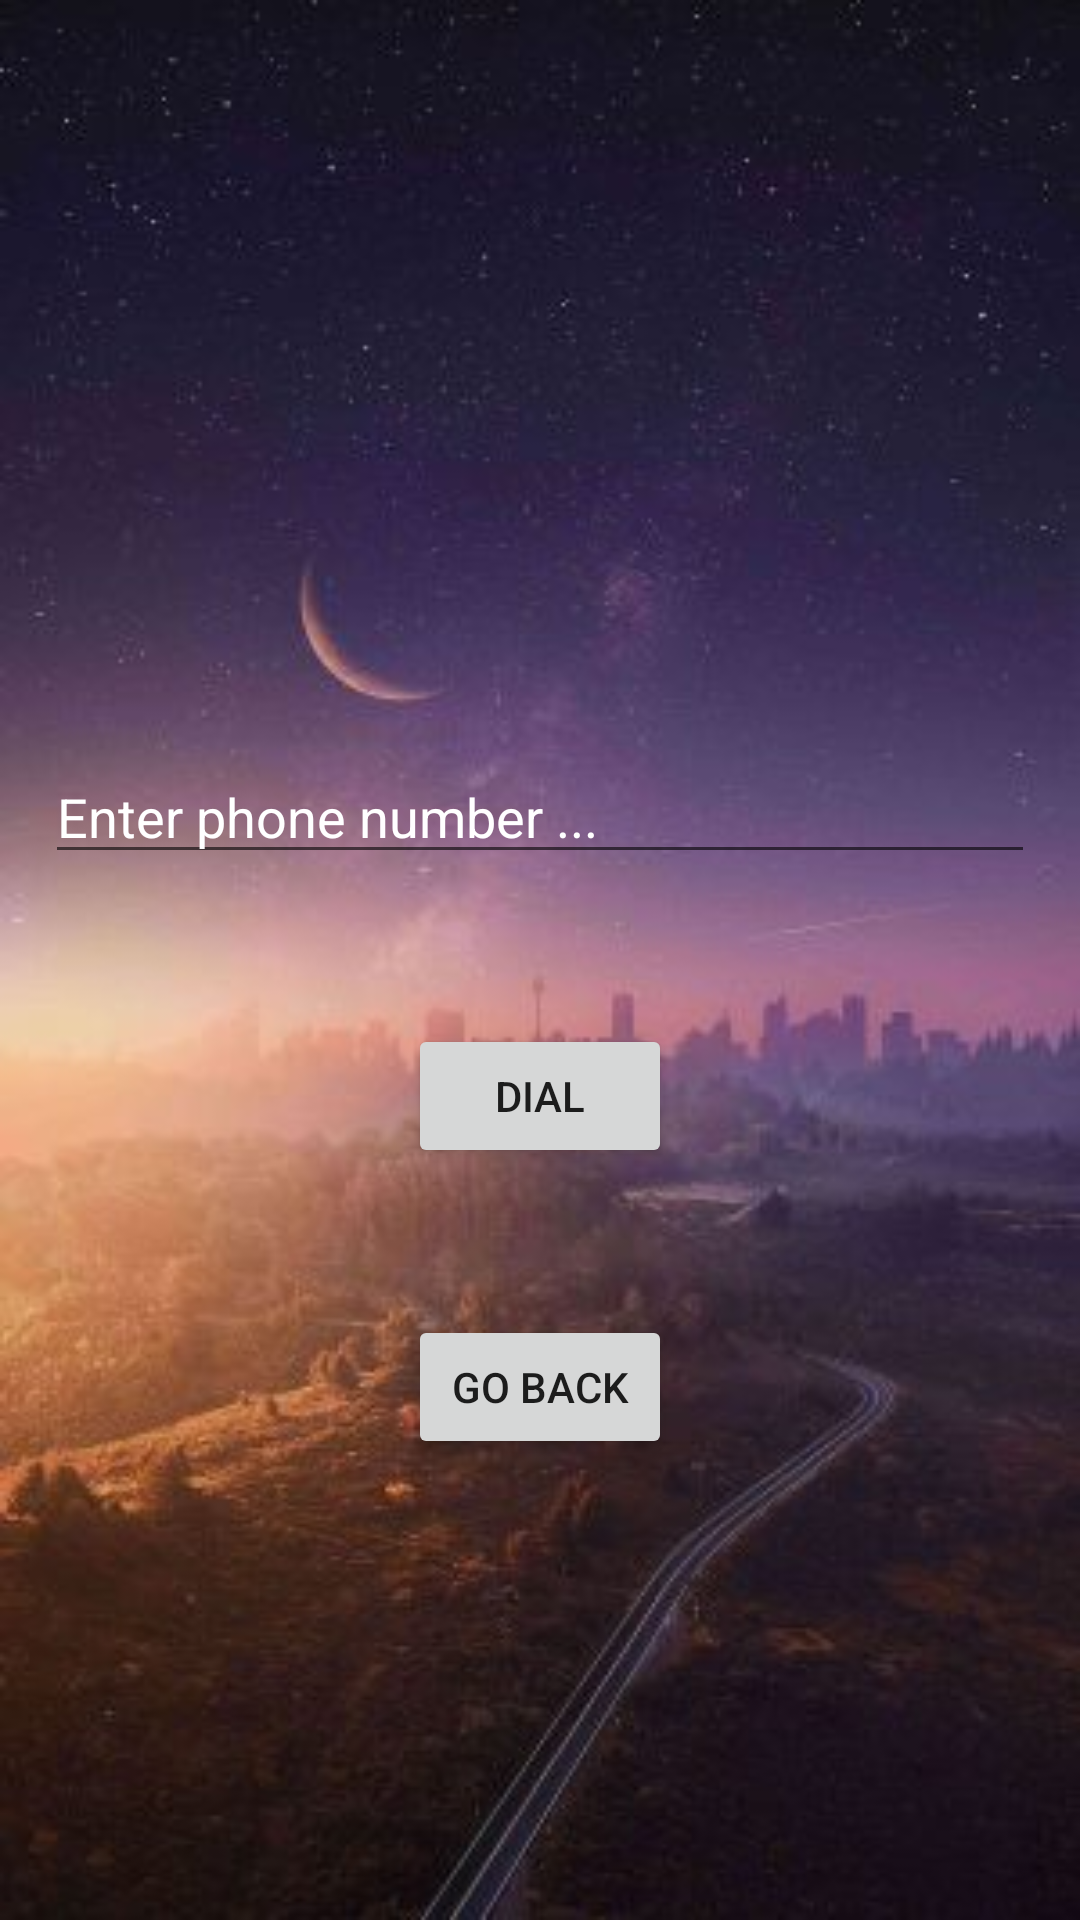

Write the Android layout XML for this screen, with the resource values it uses.
<!-- AndroidManifest.xml: application theme Theme.Pracc -->
<!-- res/layout/activity_main4.xml -->
<?xml version="1.0" encoding="utf-8"?>
<RelativeLayout xmlns:android="http://schemas.android.com/apk/res/android"
    xmlns:app="http://schemas.android.com/apk/res-auto"
    xmlns:tools="http://schemas.android.com/tools"
    android:layout_width="match_parent"
    android:layout_height="match_parent"
    tools:context=".MainActivity4"
    android:background="@drawable/img_4">

    <EditText
        android:layout_width="match_parent"
        android:layout_height="wrap_content"
        android:id="@+id/et"
        android:layout_marginHorizontal="15dp"
        android:layout_marginTop="250dp"
        android:hint="Enter phone number ..."
        android:textColorHint="@color/white"
        >
    </EditText>

    <Button
        android:layout_width="wrap_content"
        android:layout_height="wrap_content"
        android:layout_below="@+id/et"
        android:id="@+id/bt"
        android:layout_centerHorizontal="true"
        android:layout_marginTop="50dp"
        android:padding="10dp"
        android:text="Dial"
        />
    <Button
        android:layout_width="wrap_content"
        android:layout_height="wrap_content"
        android:id="@+id/bt1"
        android:layout_below="@+id/bt"
        android:layout_centerHorizontal="true"
        android:layout_marginTop="49dp"
        android:padding="10dp"
        android:text="Go back"
        />
</RelativeLayout>
<!-- resources referenced by this layout -->
<resources>
  <!-- drawable img_4: png bitmap (drawable-v24, 232013 bytes) -->
  <style name="Theme.Pracc" parent="Theme.MaterialComponents.DayNight.DarkActionBar">
          
          <item name="colorPrimary">@color/purple_500</item>
          <item name="colorPrimaryVariant">@color/purple_700</item>
          <item name="colorOnPrimary">@color/white</item>
          
          <item name="colorSecondary">@color/teal_200</item>
          <item name="colorSecondaryVariant">@color/teal_700</item>
          <item name="colorOnSecondary">@color/black</item>
          
          <item name="android:statusBarColor" tools:targetApi="l">?attr/colorPrimaryVariant</item>
          
      </style>
  <!-- not gathered from this repository: default colours our renderer supplied (Android Studio template values) -->
  <color name="purple_500">#FF6200EE</color>
  <color name="purple_700">#FF3700B3</color>
  <color name="teal_200">#FF03DAC5</color>
  <color name="teal_700">#FF018786</color>
  <color name="black">#FF000000</color>
  <color name="white">#FFFFFFFF</color>
</resources>
